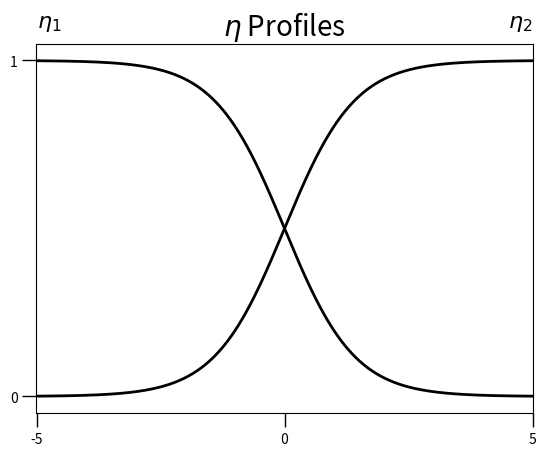

Reproduce this figure in Python.
import numpy as np
import matplotlib.pyplot as plt
from math import sqrt
from matplotlib.ticker import MultipleLocator, AutoMinorLocator,FuncFormatter

x=np.arange(-5,5,.001)
eta_1 = 0.5*(1 - np.tanh(sqrt(0.5)*x))
eta_2 = 0.5*(1 + np.tanh(sqrt(0.5)*x))

fig = plt.figure()
ax = fig.add_subplot(111)
ax.set_xlim(-5,5)
ax.set_ylim(-0.05,1.05)

ax.xaxis.set_major_locator(MultipleLocator(5.0))
ax.yaxis.set_major_locator(MultipleLocator(1.0))
ax.tick_params(which='major', width = 1.0, length = 10.0)

ax.set_title(r'$\eta$ Profiles', fontsize=20)
ax.plot(x,eta_1, 'k', lw=2, label = r'$\eta_1$')
ax.plot(x,eta_2, 'k', lw=2, label = r'$\eta_2$')

ax.text(-4.5,1.1, r'$\eta_1$', fontsize=16, ha="right")
ax.text(4.5,1.1, r'$\eta_2$', fontsize=16, ha="left")

plt.savefig("eta_profiles.eps")
plt.show()
